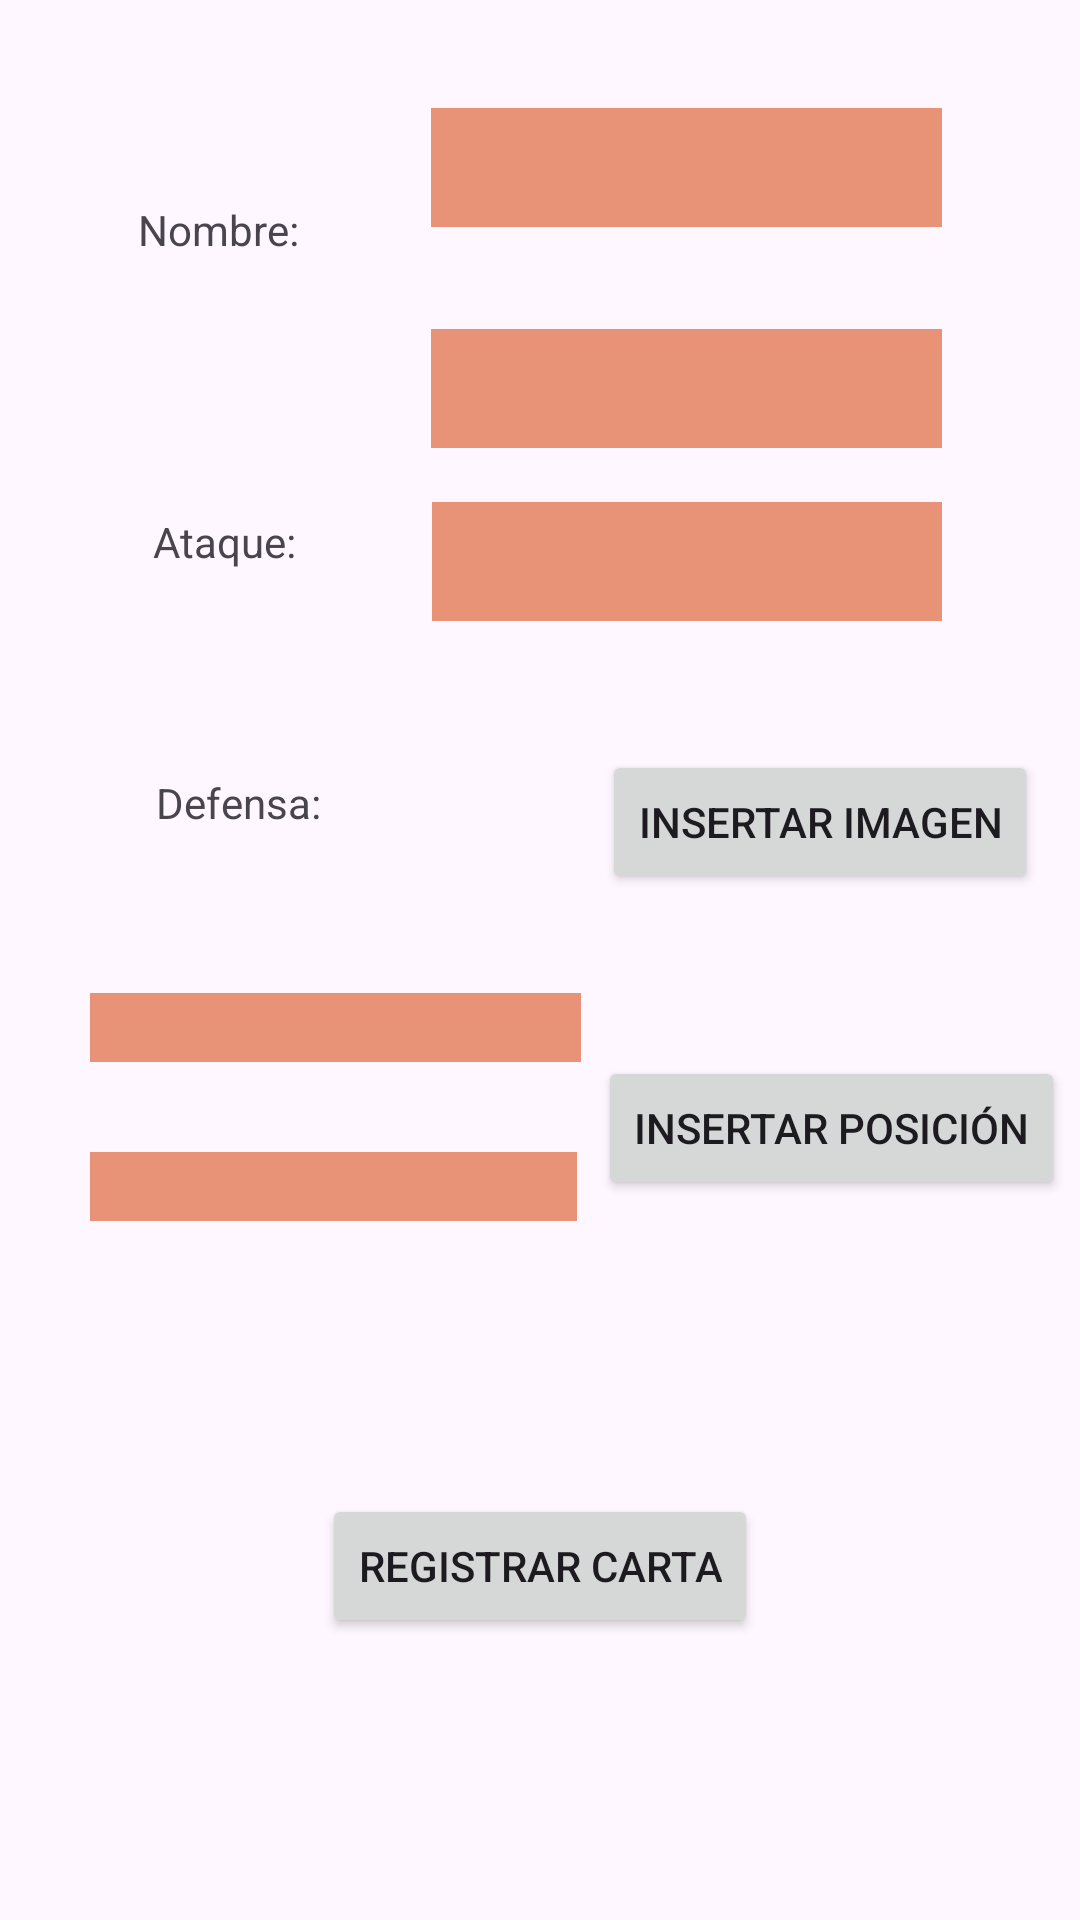

Layout XML and referenced resources for this Android screen:
<!-- AndroidManifest.xml: application theme Theme.Comupnsifuentesabantofinal -->
<!-- res/layout/activity_crear_carta.xml -->
<?xml version="1.0" encoding="utf-8"?>
<androidx.constraintlayout.widget.ConstraintLayout xmlns:android="http://schemas.android.com/apk/res/android"
    xmlns:app="http://schemas.android.com/apk/res-auto"
    xmlns:tools="http://schemas.android.com/tools"
    android:layout_width="match_parent"
    android:layout_height="match_parent"
    tools:context=".CrearCartaActivity">

    <EditText
        android:id="@+id/idTextBoxNombre"
        android:layout_width="0dp"
        android:layout_height="0dp"
        android:layout_marginTop="36dp"
        android:layout_marginEnd="46dp"
        android:layout_marginBottom="34dp"
        android:background="#E89277"
        android:inputType="text"
        android:maxLines="1"
        android:textAlignment="center"
        android:textColor="#0027FF"
        app:layout_constraintBottom_toTopOf="@+id/idTextBoxAtaque"
        app:layout_constraintEnd_toEndOf="parent"
        app:layout_constraintStart_toEndOf="@+id/textView"
        app:layout_constraintTop_toTopOf="parent" />

    <EditText
        android:id="@+id/idTextBoxDefensa"
        android:layout_width="0dp"
        android:layout_height="0dp"
        android:layout_marginEnd="46dp"
        android:layout_marginBottom="43dp"
        android:background="#E89277"
        android:inputType="text"
        android:maxLines="1"
        android:textAlignment="center"
        android:textColor="#0027FF"
        app:layout_constraintBottom_toTopOf="@+id/botRegImagen"
        app:layout_constraintEnd_toEndOf="parent"
        app:layout_constraintStart_toEndOf="@+id/textView4"
        app:layout_constraintTop_toBottomOf="@+id/idTextBoxAtaque" />

    <EditText
        android:id="@+id/idTextBoxImagen"
        android:layout_width="0dp"
        android:layout_height="0dp"
        android:layout_marginStart="30dp"
        android:layout_marginEnd="7dp"
        android:layout_marginBottom="30dp"
        android:background="#E89277"
        android:inputType="text"
        android:maxLines="1"
        android:textAlignment="center"
        android:textColor="#0027FF"
        app:layout_constraintBottom_toTopOf="@+id/idTextBoxCoord"
        app:layout_constraintEnd_toStartOf="@+id/botRegImagen"
        app:layout_constraintStart_toStartOf="parent"
        app:layout_constraintTop_toBottomOf="@+id/textView4" />

    <EditText
        android:id="@+id/idTextBoxCoord"
        android:layout_width="0dp"
        android:layout_height="0dp"
        android:layout_marginStart="30dp"
        android:layout_marginEnd="7dp"
        android:layout_marginBottom="233dp"
        android:background="#E89277"
        android:inputType="text"
        android:maxLines="1"
        android:textAlignment="center"
        android:textColor="#0027FF"
        app:layout_constraintBottom_toBottomOf="parent"
        app:layout_constraintEnd_toStartOf="@+id/botRegCoord"
        app:layout_constraintStart_toStartOf="parent"
        app:layout_constraintTop_toBottomOf="@+id/idTextBoxImagen" />

    <EditText
        android:id="@+id/idTextBoxAtaque"
        android:layout_width="0dp"
        android:layout_height="0dp"
        android:layout_marginEnd="46dp"
        android:layout_marginBottom="18dp"
        android:background="#E89277"
        android:inputType="text"
        android:maxLines="1"
        android:textAlignment="center"
        android:textColor="#0027FF"
        app:layout_constraintBottom_toTopOf="@+id/idTextBoxDefensa"
        app:layout_constraintEnd_toEndOf="parent"
        app:layout_constraintStart_toEndOf="@+id/textView3"
        app:layout_constraintTop_toBottomOf="@+id/idTextBoxNombre" />

    <Button
        android:id="@+id/botRegImagen"
        android:layout_width="wrap_content"
        android:layout_height="wrap_content"
        android:layout_marginEnd="14dp"
        android:layout_marginBottom="54dp"
        android:text="Insertar Imagen"
        app:layout_constraintBottom_toTopOf="@+id/botRegCoord"
        app:layout_constraintEnd_toEndOf="parent"
        app:layout_constraintStart_toEndOf="@+id/idTextBoxImagen"
        app:layout_constraintTop_toBottomOf="@+id/idTextBoxDefensa" />

    <Button
        android:id="@+id/botRegCoord"
        android:layout_width="wrap_content"
        android:layout_height="wrap_content"
        android:layout_marginEnd="5dp"
        android:layout_marginBottom="98dp"
        android:text="Insertar posición"
        app:layout_constraintBottom_toTopOf="@+id/botRegCarta"
        app:layout_constraintEnd_toEndOf="parent"
        app:layout_constraintStart_toEndOf="@+id/idTextBoxCoord"
        app:layout_constraintTop_toBottomOf="@+id/botRegImagen" />

    <Button
        android:id="@+id/botRegCarta"
        android:layout_width="wrap_content"
        android:layout_height="wrap_content"
        android:layout_marginBottom="94dp"
        android:text="Registrar Carta"
        app:layout_constraintBottom_toBottomOf="parent"
        app:layout_constraintEnd_toEndOf="parent"
        app:layout_constraintStart_toStartOf="parent"
        app:layout_constraintTop_toBottomOf="@+id/botRegCoord" />

    <TextView
        android:id="@+id/textView"
        android:layout_width="wrap_content"
        android:layout_height="wrap_content"
        android:layout_marginStart="46dp"
        android:layout_marginTop="67dp"
        android:layout_marginEnd="44dp"
        android:layout_marginBottom="85dp"
        android:text="Nombre:"
        app:layout_constraintBottom_toTopOf="@+id/textView3"
        app:layout_constraintEnd_toStartOf="@+id/idTextBoxNombre"
        app:layout_constraintStart_toStartOf="parent"
        app:layout_constraintTop_toTopOf="parent" />

    <TextView
        android:id="@+id/textView3"
        android:layout_width="wrap_content"
        android:layout_height="wrap_content"
        android:layout_marginStart="51dp"
        android:layout_marginEnd="45dp"
        android:layout_marginBottom="68dp"
        android:text="Ataque:"
        app:layout_constraintBottom_toTopOf="@+id/textView4"
        app:layout_constraintEnd_toStartOf="@+id/idTextBoxAtaque"
        app:layout_constraintStart_toStartOf="parent"
        app:layout_constraintTop_toBottomOf="@+id/textView" />

    <TextView
        android:id="@+id/textView4"
        android:layout_width="wrap_content"
        android:layout_height="wrap_content"
        android:layout_marginStart="52dp"
        android:layout_marginEnd="37dp"
        android:layout_marginBottom="54dp"
        android:text="Defensa:"
        app:layout_constraintBottom_toTopOf="@+id/idTextBoxImagen"
        app:layout_constraintEnd_toStartOf="@+id/idTextBoxDefensa"
        app:layout_constraintStart_toStartOf="parent"
        app:layout_constraintTop_toBottomOf="@+id/textView3" />

</androidx.constraintlayout.widget.ConstraintLayout>
<!-- resources referenced by this layout -->
<resources>
  <style name="Theme.Comupnsifuentesabantofinal" parent="Base.Theme.Comupnsifuentesabantofinal" />
  <style name="Base.Theme.Comupnsifuentesabantofinal" parent="Theme.Material3.DayNight.NoActionBar">
          
          
      </style>
</resources>
